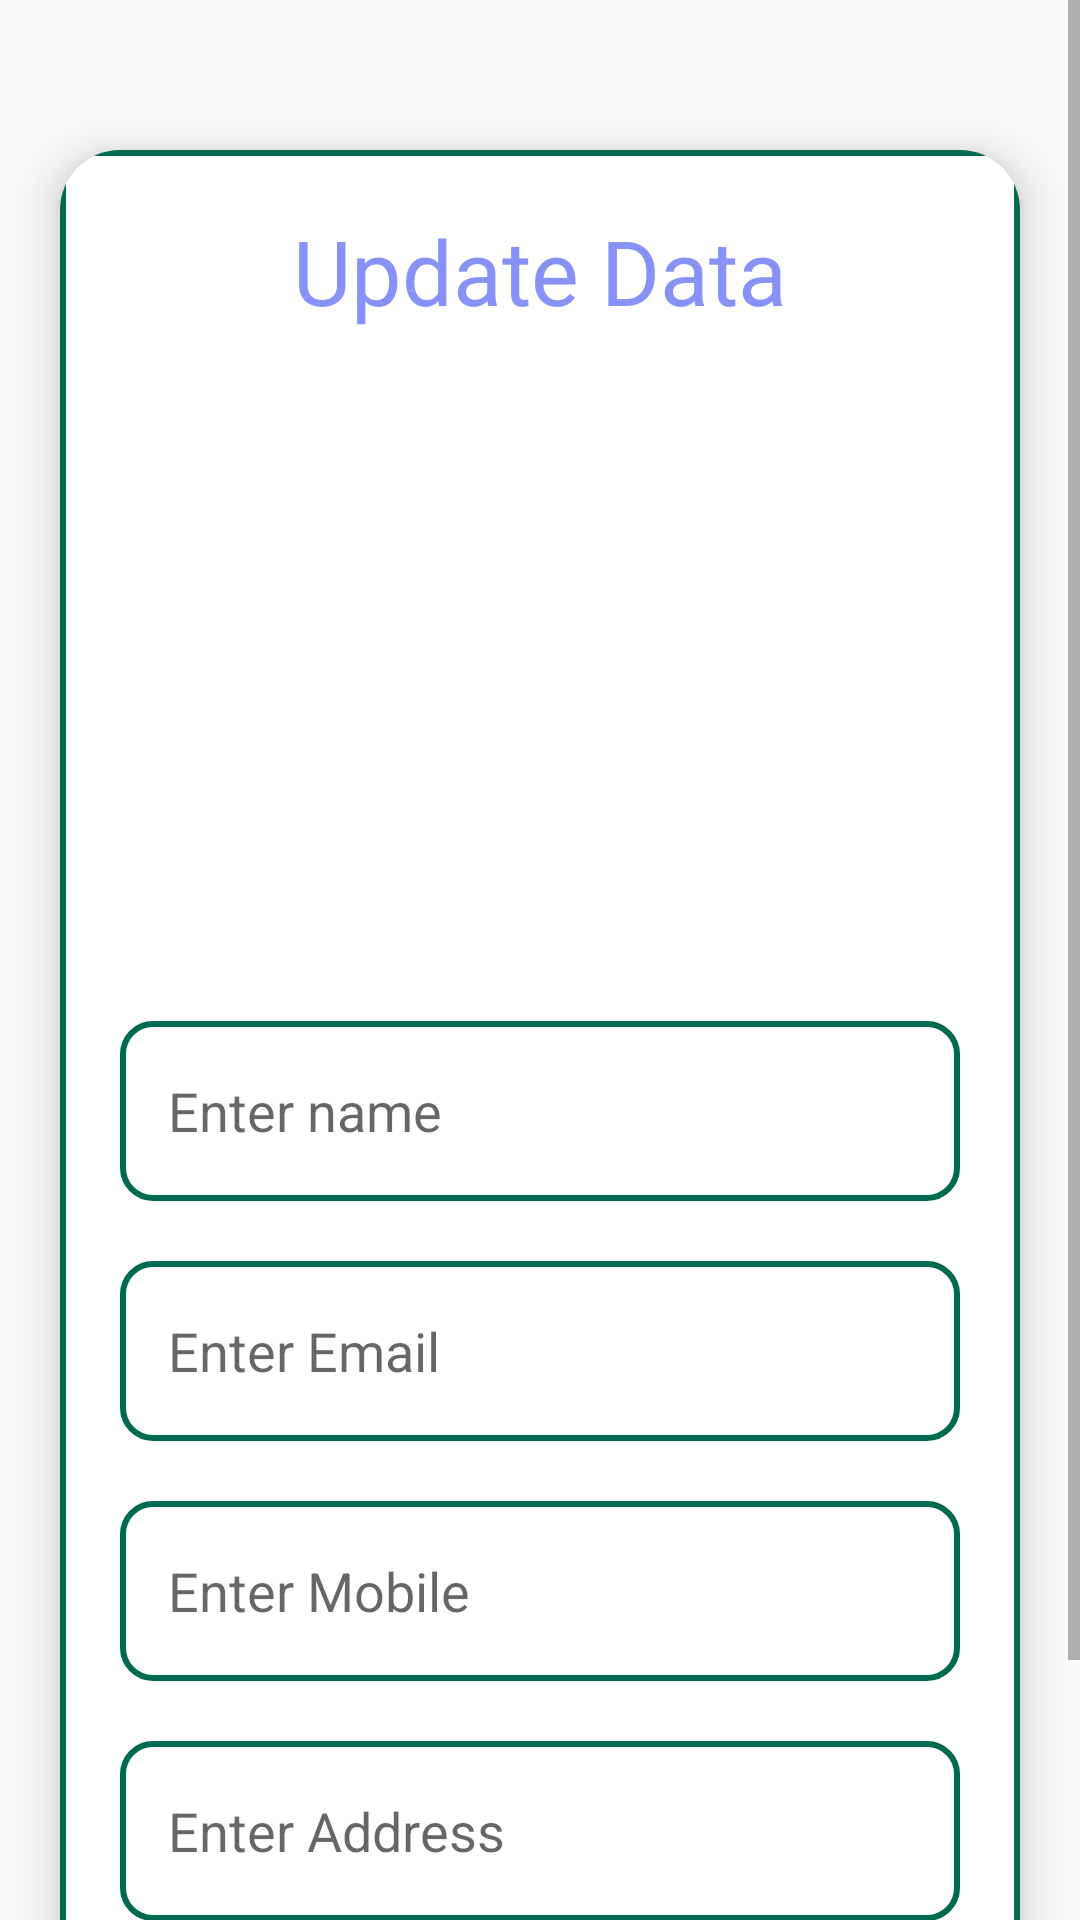

Layout XML and referenced resources for this Android screen:
<!-- AndroidManifest.xml: application theme Theme.AppCompat.Light.DarkActionBar -->
<!-- res/layout/activity_update.xml -->
<?xml version="1.0" encoding="utf-8"?>
<ScrollView
    xmlns:android="http://schemas.android.com/apk/res/android"
    xmlns:app="http://schemas.android.com/apk/res-auto"
    xmlns:tools="http://schemas.android.com/tools"
    android:layout_width="match_parent"
    android:layout_height="match_parent"
    android:orientation="vertical"
    tools:context=".Firebase.UpdateActivity">
    <androidx.cardview.widget.CardView
        android:layout_width="match_parent"
        android:layout_height="wrap_content"
        android:layout_marginTop="50dp"
        android:layout_marginEnd="20dp"
        android:layout_marginStart="20dp"
        app:cardCornerRadius="20dp"
        app:cardElevation="10dp">
        <LinearLayout
            android:layout_width="match_parent"
            android:layout_height="wrap_content"
            android:orientation="vertical"
            android:layout_gravity="center_horizontal"
            android:padding="20dp"
            android:background="@drawable/lavender_border">
            <TextView
                android:layout_width="match_parent"
                android:layout_height="wrap_content"
                android:text="Update Data"
                android:textSize="30sp"
                android:textAlignment="center"
                android:textColor="@color/lavender"/>
            <ImageView
                android:layout_width="match_parent"
                android:layout_height="200dp"
                android:src="@drawable/uploadimg"
                android:id="@+id/updateImage"
                android:layout_marginTop="10dp"
                android:scaleType="fitXY"/>
            <EditText
                android:layout_width="match_parent"
                android:layout_height="60dp"
                android:id="@+id/updateName"
                android:background="@drawable/lavender_border"
                android:layout_marginTop="20dp"
                android:padding="16dp"
                android:hint="Enter name"
                android:gravity="start|center_vertical"
                android:textColor="@color/lavender"/>
            <EditText
                android:layout_width="match_parent"
                android:layout_height="60dp"
                android:id="@+id/updateEmail"
                android:background="@drawable/lavender_border"
                android:layout_marginTop="20dp"
                android:padding="16dp"
                android:hint="Enter Email"
                android:gravity="start|center_vertical"
                android:textColor="@color/lavender"/>
            <EditText
                android:layout_width="match_parent"
                android:layout_height="60dp"
                android:id="@+id/updateMobile"
                android:background="@drawable/lavender_border"
                android:layout_marginTop="20dp"
                android:padding="16dp"
                android:hint="Enter Mobile"
                android:gravity="start|center_vertical"
                android:textColor="@color/lavender"/>

            <EditText
                android:layout_width="match_parent"
                android:layout_height="60dp"
                android:id="@+id/updateAddress"
                android:background="@drawable/lavender_border"
                android:layout_marginTop="20dp"
                android:padding="16dp"
                android:hint="Enter Address"
                android:gravity="start|center_vertical"
                android:textColor="@color/lavender"/>
            <Button
                android:layout_width="match_parent"
                android:layout_height="60dp"
                android:text="Update"
                android:id="@+id/updateButton"
                android:textSize="18sp"
                android:layout_marginTop="20dp"
                android:textAllCaps="false"
                android:background="@color/lavender"
                app:cornerRadius = "20dp"/>
        </LinearLayout>
    </androidx.cardview.widget.CardView>
</ScrollView>
<!-- resources referenced by this layout -->
<resources>
  <color name="lavender">#8692f7</color>
  <!-- drawable lavender_border (drawable) -->
  <?xml version="1.0" encoding="utf-8"?>
  <shape xmlns:android="http://schemas.android.com/apk/res/android"
      android:shape="rectangle">
      <stroke
          android:width="2dp"
          android:color="@color/bg_green_color"/>
      <corners
          android:radius="10dp"/>
  </shape>
  <color name="bg_green_color">#006a4e</color>
</resources>
